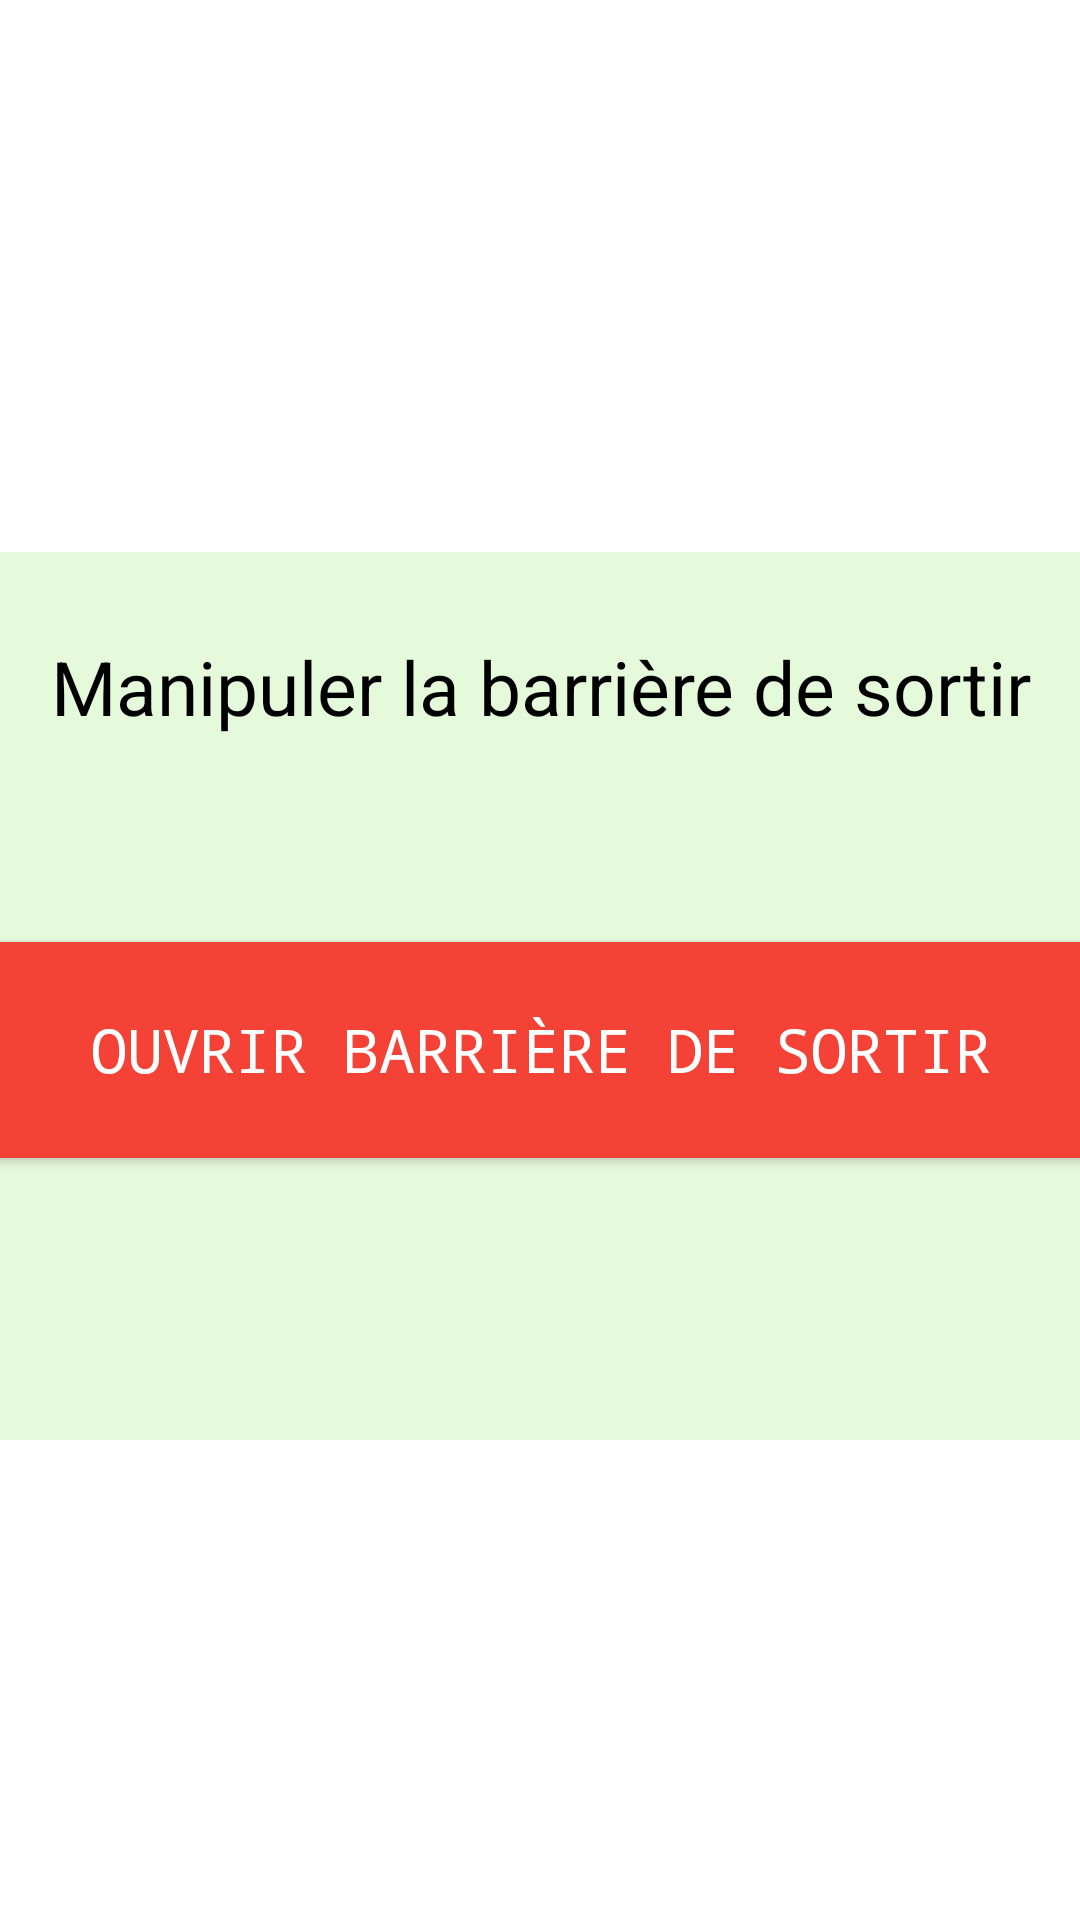

Android layout source for this screen:
<!-- AndroidManifest.xml: application theme Theme.Smart_Parking -->
<!-- res/layout/activity_barrire_s.xml -->
<?xml version="1.0" encoding="utf-8"?>
<androidx.constraintlayout.widget.ConstraintLayout xmlns:android="http://schemas.android.com/apk/res/android"
    xmlns:app="http://schemas.android.com/apk/res-auto"
    xmlns:tools="http://schemas.android.com/tools"
    android:layout_width="match_parent"
    android:layout_height="match_parent"
    android:background="@color/white"
    tools:context=".BarrireS">

    <LinearLayout
        android:layout_width="409dp"
        android:layout_height="296dp"
        android:layout_marginStart="1dp"
        android:layout_marginTop="184dp"
        android:layout_marginEnd="1dp"
        android:background="#E5F9DB"
        android:orientation="vertical"
        app:layout_constraintEnd_toEndOf="parent"
        app:layout_constraintStart_toStartOf="parent"
        app:layout_constraintTop_toTopOf="parent">

        <TextView
            android:layout_width="match_parent"
            android:layout_height="50dp"
            android:layout_marginTop="20dp"
            android:layout_marginBottom="50dp"
            android:gravity="center"
            android:text="Manipuler la barrière de sortir"
            android:textColor="@color/black"
            android:textSize="25dp"

            />

        <androidx.appcompat.widget.AppCompatButton
            android:layout_width="fill_parent"
            android:layout_height="72dp"
            android:layout_margin="10dp"
            android:background="#F44336"
            android:fontFamily="monospace"
            android:onClick="open1"
            android:text="Ouvrir Barrière de sortir"
            android:textColor="@color/white"
            android:textSize="20dp"
            tools:ignore="MissingConstraints" />
    </LinearLayout>

</androidx.constraintlayout.widget.ConstraintLayout>
<!-- resources referenced by this layout -->
<resources>
  <color name="black">#FF000000</color>
  <color name="white">#FFFFFFFF</color>
  <style name="Theme.Smart_Parking" parent="Theme.MaterialComponents.NoActionBar">
          
          <item name="colorPrimary">@color/purple_500</item>
          <item name="colorPrimaryVariant">@color/purple_700</item>
          <item name="colorOnPrimary">@color/white</item>
          
          <item name="colorSecondary">@color/teal_200</item>
          <item name="colorSecondaryVariant">@color/teal_700</item>
          <item name="colorOnSecondary">@color/black</item>
          
          <item name="android:statusBarColor">?attr/colorPrimaryVariant</item>
          
      </style>
  <color name="purple_500">#FF6200EE</color>
  <color name="purple_700">#FF3700B3</color>
  <color name="teal_200">#FF03DAC5</color>
  <color name="teal_700">#FF018786</color>
</resources>
